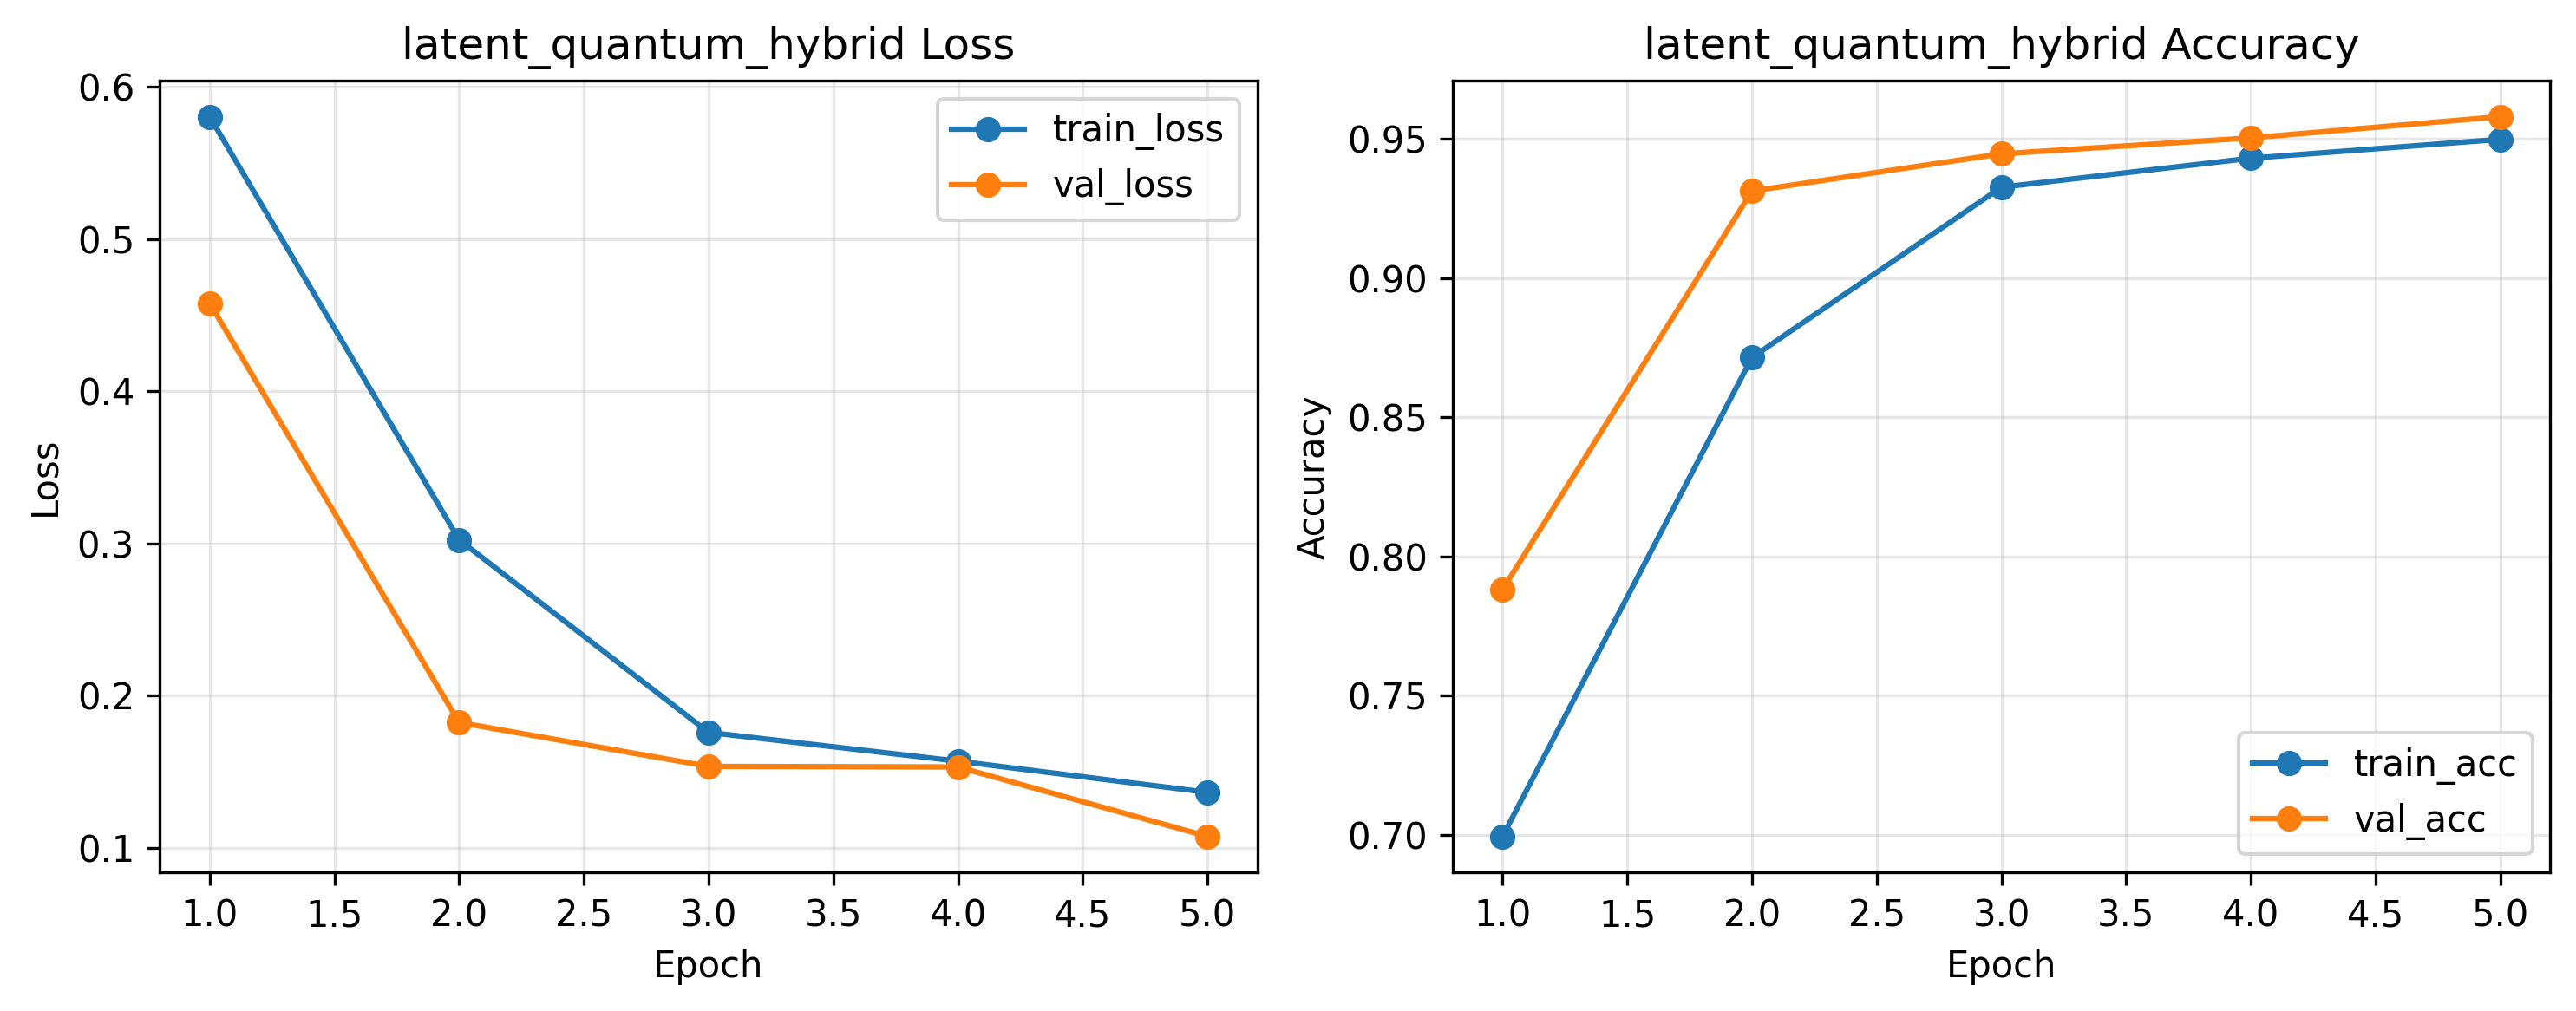

The table this chart was drawn from, first rows:
epoch, train_loss, train_acc, val_loss, val_acc, val_auc, val_ece, epoch_time_sec
1, 0.5806, 0.6994, 0.4579, 0.7882, 0.9491, 0.1634, 66.69
2, 0.3024, 0.8715, 0.1823, 0.9313, 0.9791, 0.02486, 65.99
3, 0.1758, 0.9327, 0.1535, 0.9447, 0.9854, 0.01446, 67.17
4, 0.1569, 0.9431, 0.1531, 0.9504, 0.9866, 0.02208, 67.55
5, 0.1364, 0.9499, 0.1074, 0.958, 0.9913, 0.02002, 66.77
